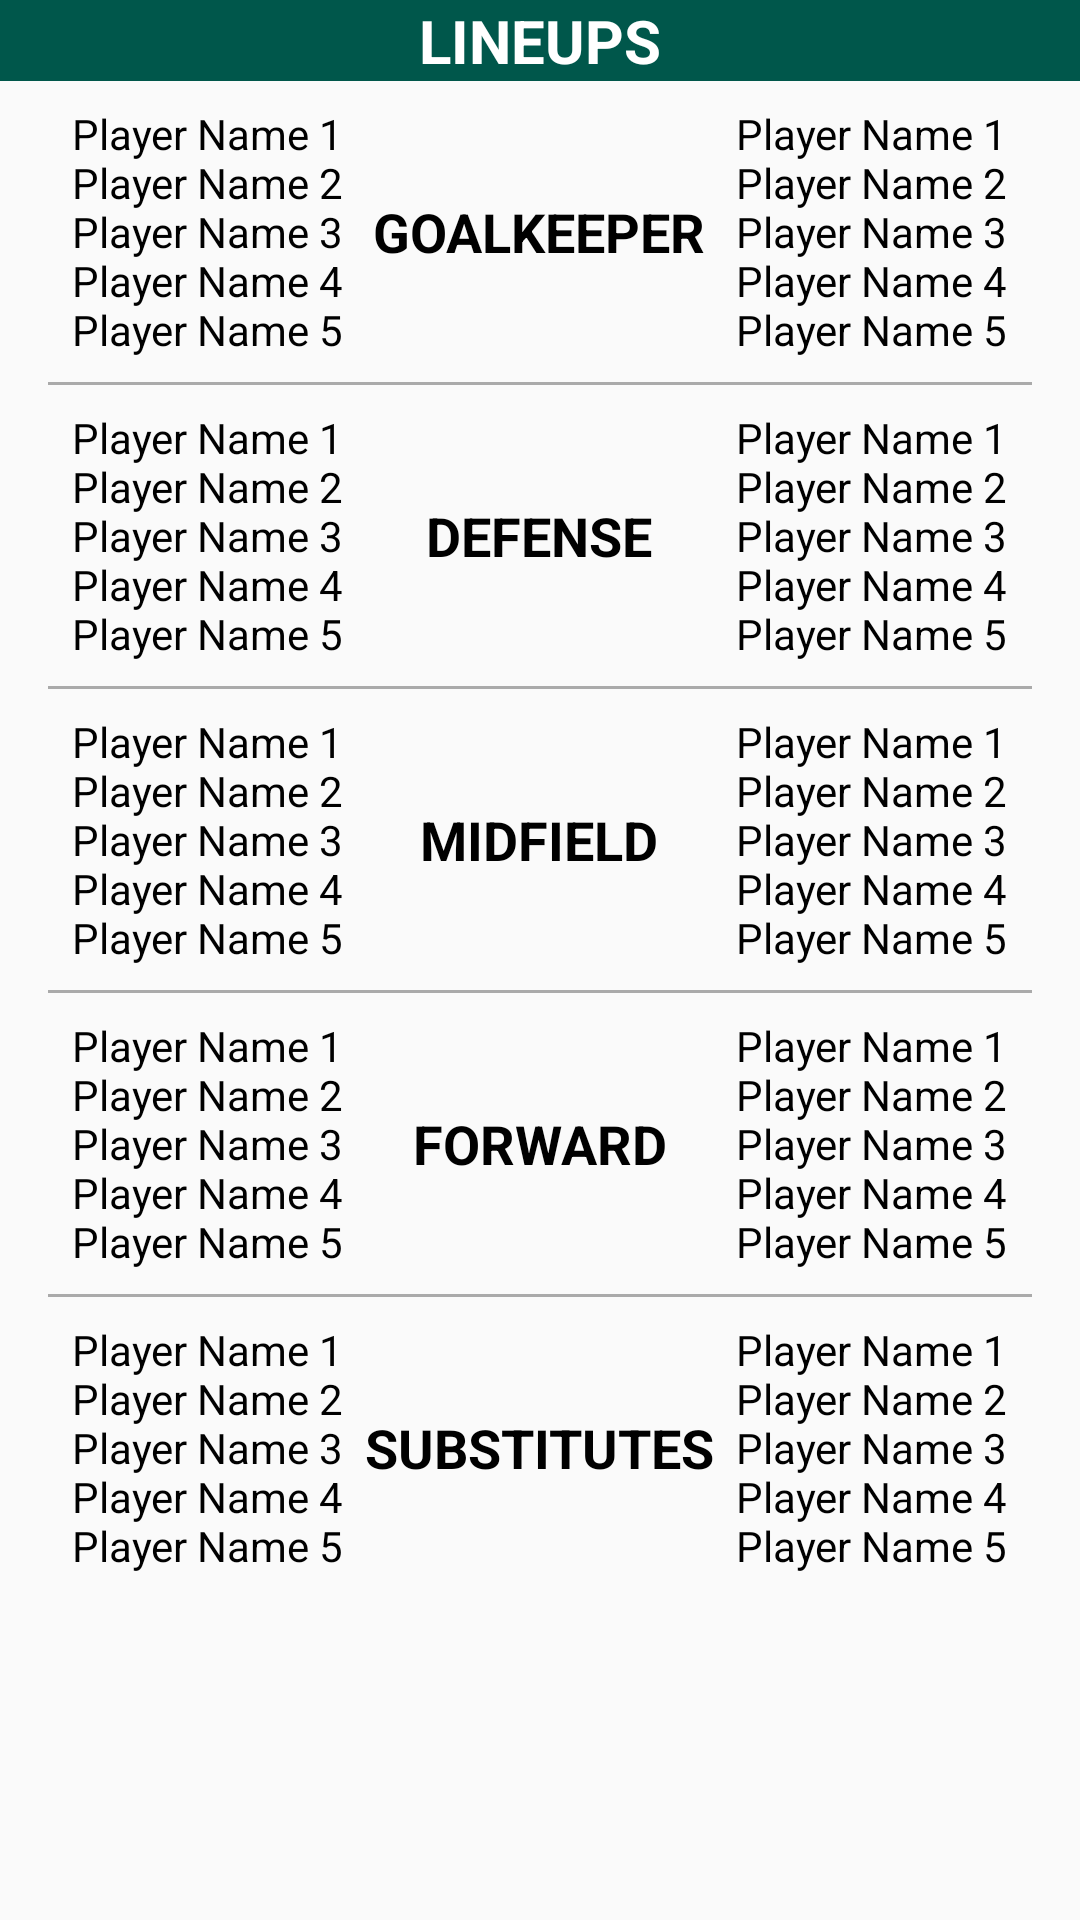

Layout XML and referenced resources for this Android screen:
<!-- AndroidManifest.xml: application theme AppTheme -->
<!-- res/layout/lineup_layout.xml -->
<?xml version="1.0" encoding="utf-8"?>
<LinearLayout xmlns:android="http://schemas.android.com/apk/res/android"
              android:orientation="vertical"
              android:layout_width="match_parent"
              android:layout_height="match_parent">
    <TextView
            android:text="@string/lineup_title"
            android:textColor="@android:color/white"
            android:textSize="20sp"
            android:textStyle="bold"
            android:textAlignment="center"
            android:background="@color/colorPrimaryDark"
            android:layout_width="match_parent"
            android:layout_height="wrap_content"/>
    <LinearLayout
            android:orientation="horizontal"
            android:layout_width="match_parent"
            android:layout_height="wrap_content"
            android:gravity="center_vertical"
            android:layout_marginTop="@dimen/activity_small_margin">
        <TextView
                android:id="@+id/homeGoalKeeper"
                android:text="@string/player_name_template"
                android:textColor="@android:color/black"
                android:textAlignment="textEnd"
                android:ellipsize="end"
                android:layout_weight="3"
                android:layout_width="0dp"
                android:layout_height="wrap_content"
                android:layout_marginStart="@dimen/activity_horizontal_margin"/>
        <TextView
                android:text="@string/goalkeeper_title"
                android:textColor="@android:color/black"
                android:textSize="18sp"
                android:textStyle="bold"
                android:textAlignment="center"
                android:gravity="center"
                android:layout_weight="4"
                android:layout_width="0dp"
                android:layout_height="wrap_content"/>
        <TextView
                android:id="@+id/awayGoalKeeper"
                android:text="@string/player_name_template"
                android:textColor="@android:color/black"
                android:textAlignment="textStart"
                android:ellipsize="end"
                android:layout_weight="3"
                android:layout_width="0dp"
                android:layout_height="wrap_content"
                android:layout_marginEnd="@dimen/activity_horizontal_margin"/>

    </LinearLayout>
    <View
        android:layout_width="match_parent"
        android:layout_height="1dp"
        android:background="@android:color/darker_gray"
        android:layout_marginTop="@dimen/activity_small_margin"
        android:layout_marginStart="@dimen/activity_horizontal_margin"
        android:layout_marginEnd="@dimen/activity_horizontal_margin"/>
    <LinearLayout
            android:orientation="horizontal"
            android:layout_width="match_parent"
            android:layout_height="wrap_content"
            android:gravity="center_vertical"
            android:layout_marginTop="@dimen/activity_small_margin">
        <TextView
                android:id="@+id/homeDefense"
                android:text="@string/player_name_template"
                android:textColor="@android:color/black"
                android:textAlignment="textEnd"
                android:layout_weight="3"
                android:layout_width="0dp"
                android:layout_height="wrap_content"
                android:layout_marginStart="@dimen/activity_horizontal_margin"
                android:ellipsize="end"/>
        <TextView
                android:text="@string/defense_title"
                android:textColor="@android:color/black"
                android:textSize="18sp"
                android:textStyle="bold"
                android:textAlignment="center"
                android:gravity="center"
                android:layout_weight="4"
                android:layout_width="0dp"
                android:layout_height="wrap_content"/>
        <TextView
                android:id="@+id/awayDefense"
                android:text="@string/player_name_template"
                android:textColor="@android:color/black"
                android:textAlignment="textStart"
                android:layout_weight="3"
                android:layout_width="0dp"
                android:layout_height="wrap_content"
                android:layout_marginEnd="@dimen/activity_horizontal_margin"
                android:ellipsize="end"/>
    </LinearLayout>
    <View
            android:layout_width="match_parent"
            android:layout_height="1dp"
            android:background="@android:color/darker_gray"
            android:layout_marginTop="@dimen/activity_small_margin"
            android:layout_marginStart="@dimen/activity_horizontal_margin"
            android:layout_marginEnd="@dimen/activity_horizontal_margin"/>
    <LinearLayout
            android:orientation="horizontal"
            android:layout_width="match_parent"
            android:layout_height="wrap_content"
            android:gravity="center_vertical"
            android:layout_marginTop="@dimen/activity_small_margin">
        <TextView
                android:id="@+id/homeMidfield"
                android:text="@string/player_name_template"
                android:textColor="@android:color/black"
                android:textAlignment="textEnd"
                android:layout_weight="3"
                android:layout_width="0dp"
                android:layout_height="wrap_content"
                android:layout_marginStart="@dimen/activity_horizontal_margin"
                android:ellipsize="end"/>
        <TextView
                android:text="@string/midfield_title"
                android:textColor="@android:color/black"
                android:textSize="18sp"
                android:textStyle="bold"
                android:textAlignment="center"
                android:gravity="center"
                android:layout_weight="4"
                android:layout_width="0dp"
                android:layout_height="wrap_content"/>
        <TextView
                android:id="@+id/awayMidfield"
                android:text="@string/player_name_template"
                android:textColor="@android:color/black"
                android:textAlignment="textStart"
                android:layout_weight="3"
                android:layout_width="0dp"
                android:layout_height="wrap_content"
                android:layout_marginEnd="@dimen/activity_horizontal_margin"
                android:ellipsize="end"/>
    </LinearLayout>
    <View
            android:layout_width="match_parent"
            android:layout_height="1dp"
            android:background="@android:color/darker_gray"
            android:layout_marginTop="@dimen/activity_small_margin"
            android:layout_marginStart="@dimen/activity_horizontal_margin"
            android:layout_marginEnd="@dimen/activity_horizontal_margin"/>
    <LinearLayout
            android:orientation="horizontal"
            android:layout_width="match_parent"
            android:layout_height="wrap_content"
            android:gravity="center_vertical"
            android:layout_marginTop="@dimen/activity_small_margin">
        <TextView
                android:id="@+id/homeForward"
                android:text="@string/player_name_template"
                android:textColor="@android:color/black"
                android:textAlignment="textEnd"
                android:layout_weight="3"
                android:layout_width="0dp"
                android:layout_height="wrap_content"
                android:layout_marginStart="@dimen/activity_horizontal_margin"
                android:ellipsize="end"/>
        <TextView
                android:text="@string/forward_title"
                android:textColor="@android:color/black"
                android:textSize="18sp"
                android:textStyle="bold"
                android:textAlignment="center"
                android:gravity="center"
                android:layout_weight="4"
                android:layout_width="0dp"
                android:layout_height="wrap_content"/>
        <TextView
                android:id="@+id/awayForward"
                android:text="@string/player_name_template"
                android:textColor="@android:color/black"
                android:textAlignment="textStart"
                android:layout_weight="3"
                android:layout_width="0dp"
                android:layout_height="wrap_content"
                android:layout_marginEnd="@dimen/activity_horizontal_margin"
                android:ellipsize="end"/>
    </LinearLayout>
    <View
            android:layout_width="match_parent"
            android:layout_height="1dp"
            android:background="@android:color/darker_gray"
            android:layout_marginTop="@dimen/activity_small_margin"
            android:layout_marginStart="@dimen/activity_horizontal_margin"
            android:layout_marginEnd="@dimen/activity_horizontal_margin"/>
    <LinearLayout
            android:orientation="horizontal"
            android:layout_width="match_parent"
            android:layout_height="wrap_content"
            android:layout_marginTop="@dimen/activity_small_margin"
            android:gravity="center_vertical"
            android:layout_marginBottom="@dimen/activity_small_margin">
        <TextView
                android:id="@+id/homeSubstitute"
                android:text="@string/player_name_template"
                android:textColor="@android:color/black"
                android:textAlignment="textEnd"
                android:layout_weight="3"
                android:layout_width="0dp"
                android:layout_height="wrap_content"
                android:layout_marginStart="@dimen/activity_horizontal_margin"
                android:ellipsize="end"/>
        <TextView
                android:text="@string/substitute_title"
                android:textColor="@android:color/black"
                android:textSize="18sp"
                android:textStyle="bold"
                android:textAlignment="center"
                android:gravity="center"
                android:layout_weight="4"
                android:layout_width="0dp"
                android:layout_height="wrap_content"/>
        <TextView
                android:id="@+id/awaySubstitute"
                android:text="@string/player_name_template"
                android:textColor="@android:color/black"
                android:textAlignment="textStart"
                android:layout_weight="3"
                android:layout_width="0dp"
                android:layout_height="wrap_content"
                android:layout_marginEnd="@dimen/activity_horizontal_margin"
                android:ellipsize="end"/>
    </LinearLayout>

</LinearLayout>
<!-- resources referenced by this layout -->
<resources>
  <color name="colorPrimaryDark">#00574B</color>
  <dimen name="activity_horizontal_margin">16dp</dimen>
  <dimen name="activity_small_margin">8dp</dimen>
  <string name="defense_title">DEFENSE</string>
  <string name="forward_title">FORWARD</string>
  <string name="goalkeeper_title">GOALKEEPER</string>
  <string name="lineup_title">LINEUPS</string>
  <string name="midfield_title">MIDFIELD</string>
  <string name="player_name_template">Player Name 1 Player Name 2 Player Name 3 Player Name 4 Player Name 5</string>
  <string name="substitute_title">SUBSTITUTES</string>
  <style name="AppTheme" parent="Theme.AppCompat.Light.DarkActionBar">
          
          <item name="colorPrimary">@color/colorPrimary</item>
          <item name="colorPrimaryDark">@color/colorPrimaryDark</item>
          <item name="colorAccent">@color/colorAccent</item>
          <item name="android:windowContentTransitions">true</item>
      </style>
  <color name="colorPrimary">#008577</color>
  <color name="colorAccent">#D81B60</color>
</resources>
